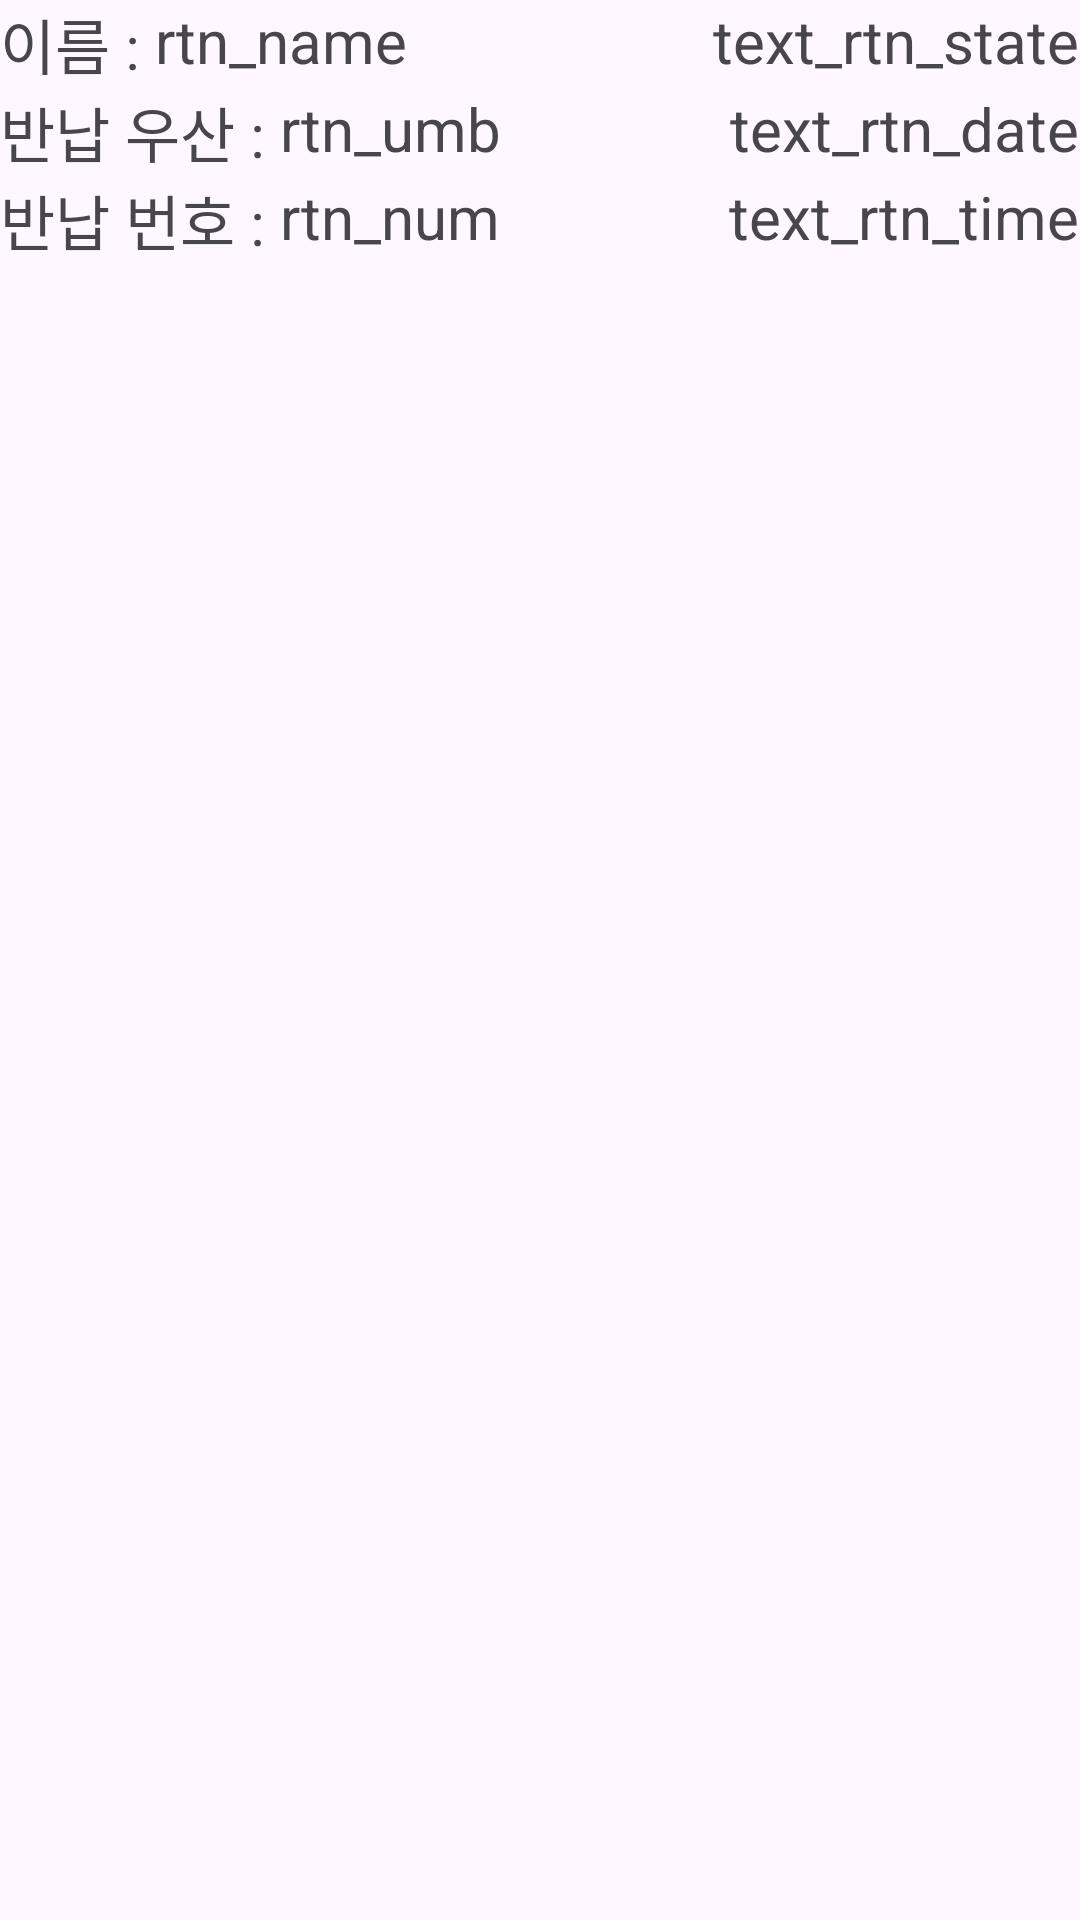

Here is an Android app screen rendered from its layout file. Give the layout XML and the strings, colors and styles it references.
<!-- AndroidManifest.xml: application theme Theme.UmProjectAdmin -->
<!-- res/layout/return_item.xml -->
<?xml version="1.0" encoding="utf-8"?>
<LinearLayout xmlns:android="http://schemas.android.com/apk/res/android"
    xmlns:app="http://schemas.android.com/apk/res-auto"
    xmlns:tools="http://schemas.android.com/tools"
    android:layout_width="match_parent"
    android:layout_height="100dp"
    android:orientation="horizontal"
    android:background="@drawable/content_item"
    tools:context=".MainActivity">

    <androidx.constraintlayout.widget.ConstraintLayout
        android:layout_width="match_parent"
        android:layout_height="match_parent"
        android:layout_weight="1"
        android:gravity="center_vertical"
        android:orientation="vertical">

        <TextView
            android:id="@+id/text_rtn_name"
            android:layout_width="wrap_content"
            android:layout_height="wrap_content"
            android:text="이름 : "
            android:textSize="@dimen/text_size_medium"
            app:layout_constraintStart_toStartOf="parent"
            app:layout_constraintTop_toTopOf="parent" />

        <TextView
            android:id="@+id/text_rtn_umb"
            android:layout_width="wrap_content"
            android:layout_height="wrap_content"
            android:text="반납 우산 : "
            android:textSize="@dimen/text_size_medium"
            app:layout_constraintStart_toStartOf="parent"
            app:layout_constraintTop_toBottomOf="@id/text_rtn_name" />

        <TextView
            android:id="@+id/text_rtn_num"
            android:layout_width="wrap_content"
            android:layout_height="wrap_content"
            android:text="반납 번호 : "
            android:textSize="@dimen/text_size_medium"
            app:layout_constraintStart_toStartOf="parent"
            app:layout_constraintTop_toBottomOf="@id/text_rtn_umb" />

        <TextView
            android:id="@+id/rtn_name"
            android:layout_width="wrap_content"
            android:layout_height="wrap_content"
            android:text="rtn_name"
            android:textSize="@dimen/text_size_medium"
            app:layout_constraintStart_toEndOf="@id/text_rtn_name"
            app:layout_constraintTop_toTopOf="@id/text_rtn_name" />

        <TextView
            android:id="@+id/rtn_umb"
            android:layout_width="wrap_content"
            android:layout_height="wrap_content"
            android:text="rtn_umb"
            android:textSize="@dimen/text_size_medium"
            app:layout_constraintStart_toEndOf="@id/text_rtn_umb"
            app:layout_constraintTop_toTopOf="@id/text_rtn_umb" />

        <TextView
            android:id="@+id/rtn_num"
            android:layout_width="wrap_content"
            android:layout_height="wrap_content"
            android:text="rtn_num"
            android:textSize="@dimen/text_size_medium"
            app:layout_constraintStart_toEndOf="@id/text_rtn_num"
            app:layout_constraintTop_toTopOf="@id/text_rtn_num" />

        <TextView
            android:id="@+id/text_rtn_state"
            android:layout_width="wrap_content"
            android:layout_height="wrap_content"
            android:text="text_rtn_state"
            android:textSize="@dimen/text_size_medium"
            app:layout_constraintEnd_toEndOf="parent"
            app:layout_constraintTop_toTopOf="@id/text_rtn_name" />

        <TextView
            android:id="@+id/text_rtn_date"
            android:layout_width="wrap_content"
            android:layout_height="wrap_content"
            android:text="text_rtn_date"
            android:textSize="@dimen/text_size_medium"
            app:layout_constraintEnd_toEndOf="parent"
            app:layout_constraintTop_toTopOf="@id/text_rtn_umb" />

        <TextView
            android:id="@+id/text_rtn_time"
            android:layout_width="wrap_content"
            android:layout_height="wrap_content"
            android:text="text_rtn_time"
            android:textSize="@dimen/text_size_medium"
            app:layout_constraintEnd_toEndOf="parent"
            app:layout_constraintTop_toTopOf="@id/text_rtn_num" />

    </androidx.constraintlayout.widget.ConstraintLayout>

</LinearLayout>
<!-- resources referenced by this layout -->
<resources>
  <dimen name="text_size_medium">20sp</dimen>
  <style name="Theme.UmProjectAdmin" parent="Base.Theme.UmProjectAdmin" />
  <style name="Base.Theme.UmProjectAdmin" parent="Theme.Material3.DayNight.NoActionBar">
          
          
      </style>
</resources>
